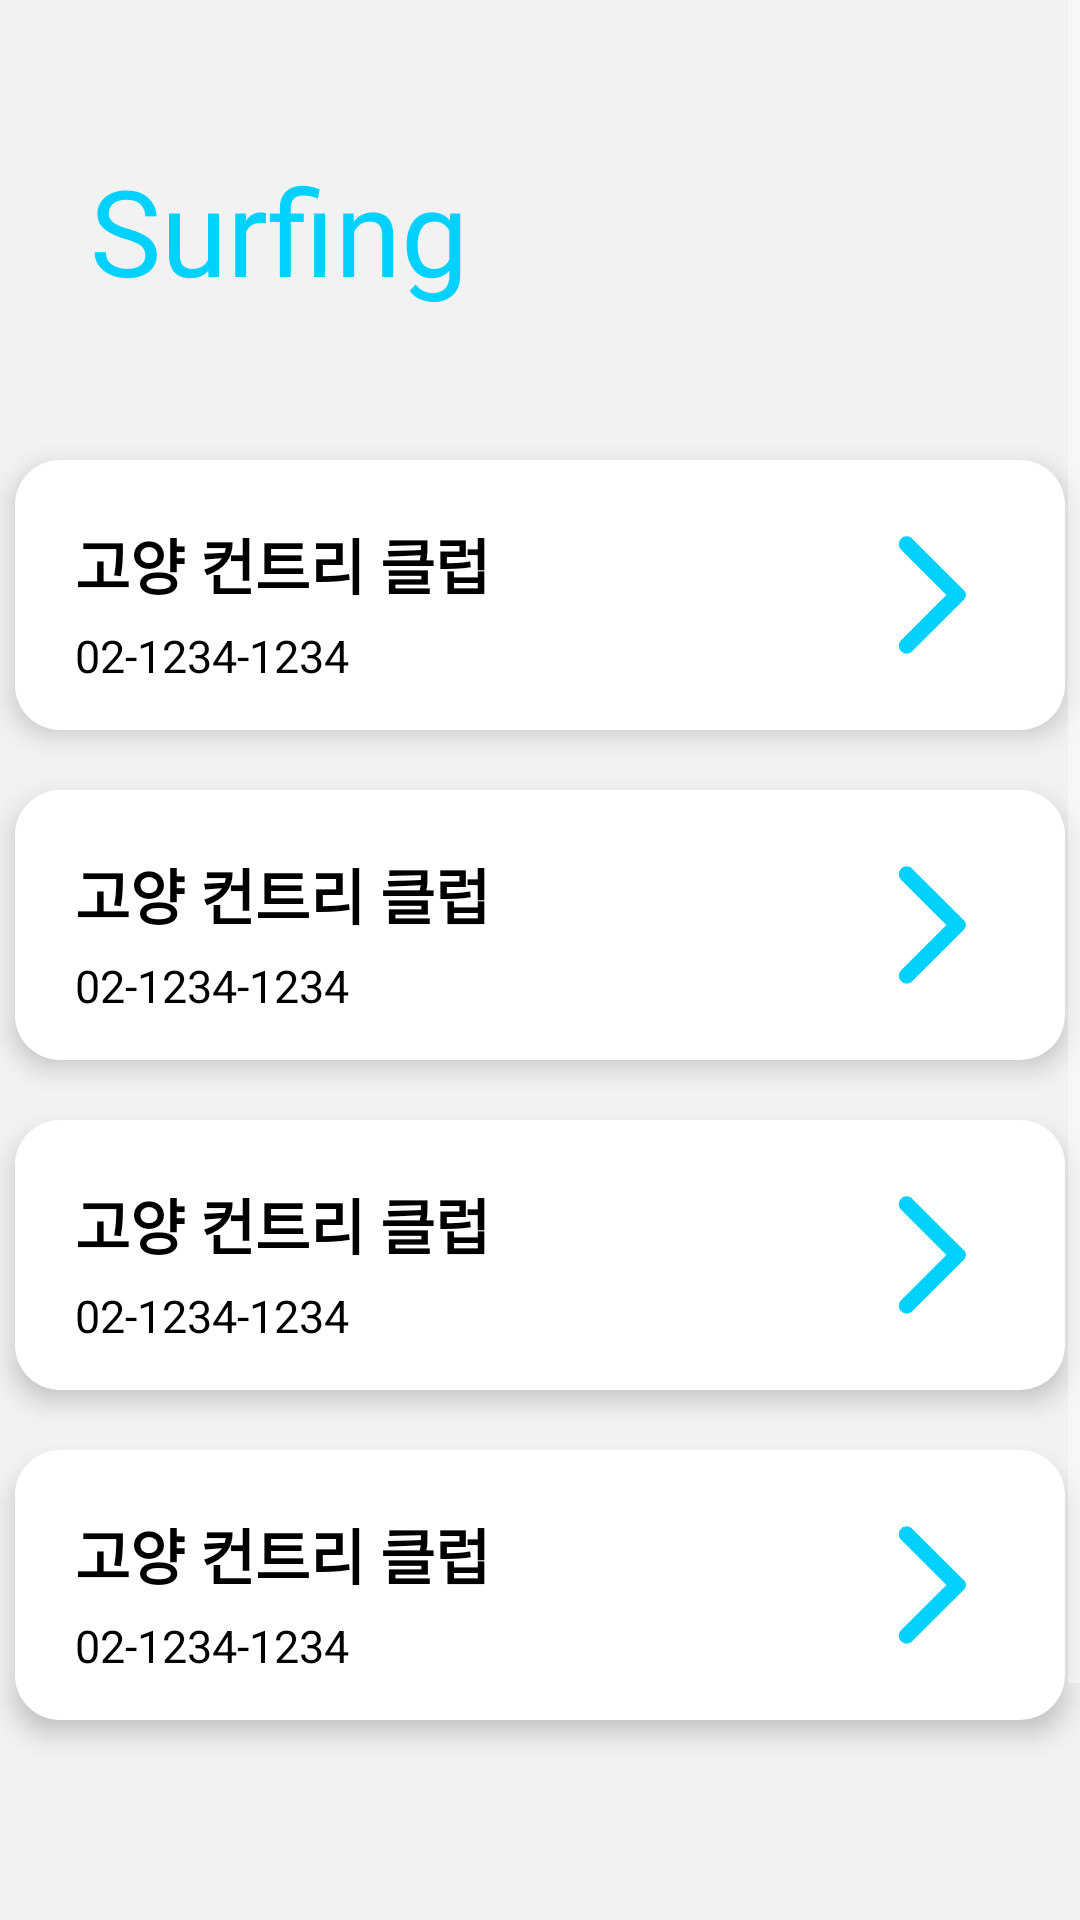

Here is an Android app screen rendered from its layout file. Give the layout XML and the strings, colors and styles it references.
<!-- AndroidManifest.xml: activity theme Theme.Design.NoActionBar -->
<!-- res/layout/activity_surfing_select.xml -->
<?xml version="1.0" encoding="utf-8"?>
<androidx.constraintlayout.widget.ConstraintLayout
    xmlns:android="http://schemas.android.com/apk/res/android"
    xmlns:tools="http://schemas.android.com/tools"
    android:layout_width="match_parent"
    android:layout_height="match_parent">

    <ScrollView
        android:layout_width="match_parent"
        android:layout_height="match_parent"
        android:background="#F2F2F2"
        tools:layout_editor_absoluteX="0dp"
        tools:layout_editor_absoluteY="0dp">

        <LinearLayout
            android:layout_width="match_parent"
            android:layout_height="match_parent"
            android:background="#F2F2F2"
            android:orientation="vertical">

            <TextView
                android:layout_width="wrap_content"
                android:layout_height="wrap_content"
                android:layout_marginLeft="30dp"
                android:layout_marginTop="50dp"
                android:color="@color/black"
                android:fontFamily="@font/roboto_black"
                android:text="Surfing"
                android:textColor="#00D1FF"
                android:textSize="40sp" />

            <FrameLayout
                android:id="@+id/frameBtn1"
                android:layout_width="350dp"
                android:layout_height="90dp"
                android:layout_gravity="center"
                android:layout_marginTop="50dp"
                android:background="@drawable/mainbox"
                android:elevation="5dp"
                android:paddingRight="20dp"
                android:textColor="@color/black"
                android:textStyle="bold">

                <TextView
                    android:id="@+id/Name1"
                    android:layout_width="wrap_content"
                    android:layout_height="wrap_content"
                    android:layout_marginLeft="20dp"
                    android:layout_marginTop="20dp"
                    android:text="고양 컨트리 클럽"
                    android:textColor="@color/black"
                    android:textSize="20sp"
                    android:textStyle="bold" />

                <TextView
                    android:id="@+id/phone1"
                    android:layout_width="wrap_content"
                    android:layout_height="wrap_content"
                    android:layout_marginLeft="20dp"
                    android:layout_marginTop="55dp"
                    android:layout_marginRight="0dp"
                    android:gravity="center_vertical"
                    android:text="02-1234-1234"
                    android:textColor="@color/black"
                    android:textSize="15sp" />

                <ImageView
                    android:layout_width="wrap_content"
                    android:layout_height="wrap_content"
                    android:layout_marginLeft="280dp"
                    android:layout_marginTop="20dp"
                    android:src="@drawable/ic_round_arrow" />

            </FrameLayout>

            <FrameLayout

                android:id="@+id/frameBtn2"
                android:layout_width="350dp"
                android:layout_height="90dp"
                android:layout_gravity="center"
                android:layout_marginTop="20dp"
                android:background="@drawable/mainbox"
                android:elevation="5dp"
                android:paddingRight="20dp"
                android:textColor="@color/black"
                android:textStyle="bold">


                <TextView

                    android:id="@+id/Name2"
                    android:layout_width="wrap_content"
                    android:layout_height="wrap_content"
                    android:layout_marginLeft="20dp"
                    android:layout_marginTop="20dp"
                    android:text="고양 컨트리 클럽"
                    android:textColor="@color/black"
                    android:textSize="20sp"
                    android:textStyle="bold" />

                <TextView

                    android:id="@+id/phone2"
                    android:layout_width="wrap_content"
                    android:layout_height="wrap_content"
                    android:layout_marginLeft="20dp"
                    android:layout_marginTop="55dp"
                    android:layout_marginRight="0dp"
                    android:gravity="center_vertical"
                    android:text="02-1234-1234"
                    android:textColor="@color/black"
                    android:textSize="15sp" />

                <ImageView
                    android:layout_width="wrap_content"
                    android:layout_height="wrap_content"
                    android:layout_marginLeft="280dp"
                    android:layout_marginTop="20dp"
                    android:src="@drawable/ic_round_arrow" />

            </FrameLayout>

            <FrameLayout

                android:id="@+id/frameBtn3"
                android:layout_width="350dp"
                android:layout_height="90dp"
                android:layout_gravity="center"
                android:layout_marginTop="20dp"
                android:background="@drawable/mainbox"
                android:elevation="5dp"
                android:paddingRight="20dp"
                android:textColor="@color/black"
                android:textStyle="bold">


                <TextView

                    android:id="@+id/Name3"
                    android:layout_width="wrap_content"
                    android:layout_height="wrap_content"
                    android:layout_marginLeft="20dp"
                    android:layout_marginTop="20dp"
                    android:text="고양 컨트리 클럽"
                    android:textColor="@color/black"
                    android:textSize="20sp"
                    android:textStyle="bold" />

                <TextView

                    android:id="@+id/phone3"
                    android:layout_width="wrap_content"
                    android:layout_height="wrap_content"
                    android:layout_marginLeft="20dp"
                    android:layout_marginTop="55dp"
                    android:layout_marginRight="0dp"
                    android:gravity="center_vertical"
                    android:text="02-1234-1234"
                    android:textColor="@color/black"
                    android:textSize="15sp" />

                <ImageView
                    android:layout_width="wrap_content"
                    android:layout_height="wrap_content"
                    android:layout_marginLeft="280dp"
                    android:layout_marginTop="20dp"
                    android:src="@drawable/ic_round_arrow" />

            </FrameLayout>

            <FrameLayout

                android:id="@+id/frameBtn4"
                android:layout_width="350dp"
                android:layout_height="90dp"
                android:layout_gravity="center"
                android:layout_marginTop="20dp"
                android:background="@drawable/mainbox"
                android:elevation="5dp"
                android:paddingRight="20dp"
                android:textColor="@color/black"
                android:textStyle="bold">


                <TextView

                    android:id="@+id/Name4"
                    android:layout_width="wrap_content"
                    android:layout_height="wrap_content"
                    android:layout_marginLeft="20dp"
                    android:layout_marginTop="20dp"
                    android:text="고양 컨트리 클럽"
                    android:textColor="@color/black"
                    android:textSize="20sp"
                    android:textStyle="bold" />

                <TextView

                    android:id="@+id/phone4"
                    android:layout_width="wrap_content"
                    android:layout_height="wrap_content"
                    android:layout_marginLeft="20dp"
                    android:layout_marginTop="55dp"
                    android:layout_marginRight="0dp"
                    android:gravity="center_vertical"
                    android:text="02-1234-1234"
                    android:textColor="@color/black"
                    android:textSize="15sp" />

                <ImageView
                    android:layout_width="wrap_content"
                    android:layout_height="wrap_content"
                    android:layout_marginLeft="280dp"
                    android:layout_marginTop="20dp"
                    android:src="@drawable/ic_round_arrow" />

            </FrameLayout>

            <TextView
                android:layout_width="wrap_content"
                android:layout_height="wrap_content"
                android:layout_marginLeft="30dp"
                android:layout_marginTop="50dp"
                android:textColor="#00D1FF"
                android:textSize="80sp" />
        </LinearLayout>
    </ScrollView>

</androidx.constraintlayout.widget.ConstraintLayout>
<!-- resources referenced by this layout -->
<resources>
  <color name="black">#FF000000</color>
  <!-- drawable ic_round_arrow (drawable) -->
  <vector android:autoMirrored="true" android:height="50dp"
      android:tint="#00D1FF" android:viewportHeight="24"
      android:viewportWidth="24" android:width="50dp" xmlns:android="http://schemas.android.com/apk/res/android">
      <path android:fillColor="@android:color/white" android:pathData="M7.38,21.01c0.49,0.49 1.28,0.49 1.77,0l8.31,-8.31c0.39,-0.39 0.39,-1.02 0,-1.41L9.15,2.98c-0.49,-0.49 -1.28,-0.49 -1.77,0s-0.49,1.28 0,1.77L14.62,12l-7.25,7.25c-0.48,0.48 -0.48,1.28 0.01,1.76z"/>
  </vector>
  <!-- drawable mainbox (drawable) -->
  <?xml version="1.0" encoding="utf-8"?>
  <shape xmlns:android="http://schemas.android.com/apk/res/android"
      android:shape="rectangle">
  
      <solid android:color="@android:color/white"
          />
  
      <corners android:radius="15dp" />
  </shape>
</resources>
